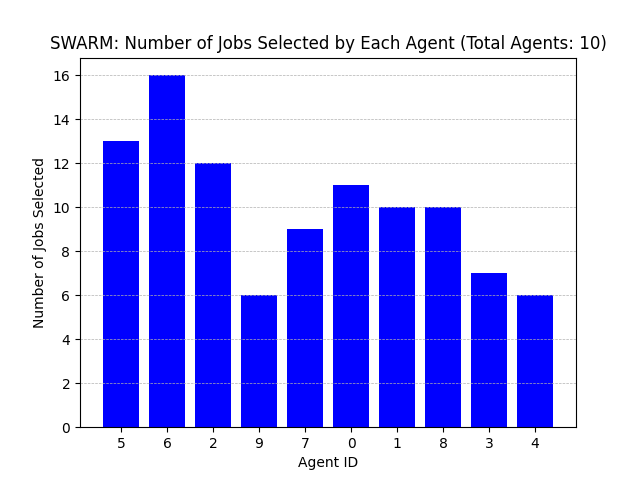

Source data for this figure (header and first rows):
Agent ID, Number of Jobs Selected
5, 13
6, 16
2, 12
9, 6
7, 9
0, 11
1, 10
8, 10
3, 7
4, 6
